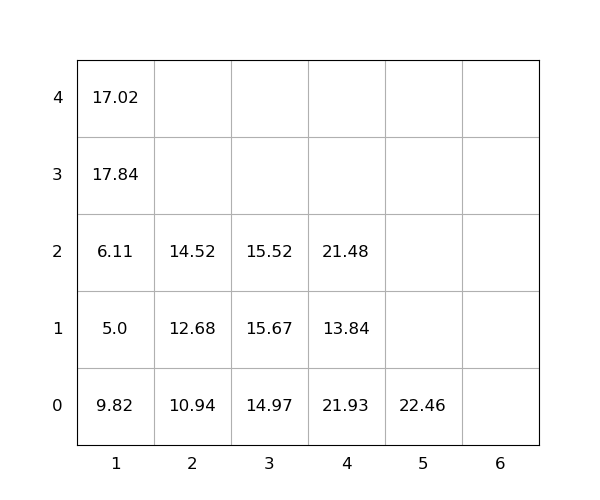

The table this chart was drawn from, first rows:
idx, loc_x, loc_y, loc_z, weight, group, score, seq, reloc, size(ft)
1, 3, 0, 0, 14.97, 0, 14.97, 1, 1.0, 20
2, 3, 0, 1, 15.67, 0, 15.67, 2, 1.0, 20
3, 4, 0, 0, 21.93, 0, 21.93, 3, 1.0, 20
4, 1, 0, 0, 9.82, 0, 9.82, 4, 1.0, 20
5, 1, 0, 1, 5.0, 0, 5.0, 5, 1.0, 20
6, 1, 0, 2, 6.11, 0, 6.11, 6, 1.0, 20
7, 1, 0, 3, 17.84, 0, 17.84, 7, 1.0, 20
8, 4, 0, 1, 13.84, 0, 13.84, 8, 1.0, 20
9, 4, 0, 2, 21.48, 0, 21.48, 9, 1.0, 20
10, 1, 0, 4, 17.02, 0, 17.02, 10, 1.0, 20
11, 5, 0, 0, 22.46, 0, 22.46, 11, 0, 20
12, 3, 0, 2, 15.52, 0, 15.52, 12, 1.0, 20
13, 2, 0, 0, 10.94, 0, 10.94, 13, 0, 20
14, 2, 0, 1, 12.68, 0, 12.68, 14, 0, 20
15, 2, 0, 2, 14.52, 0, 14.52, 15, 0, 20
